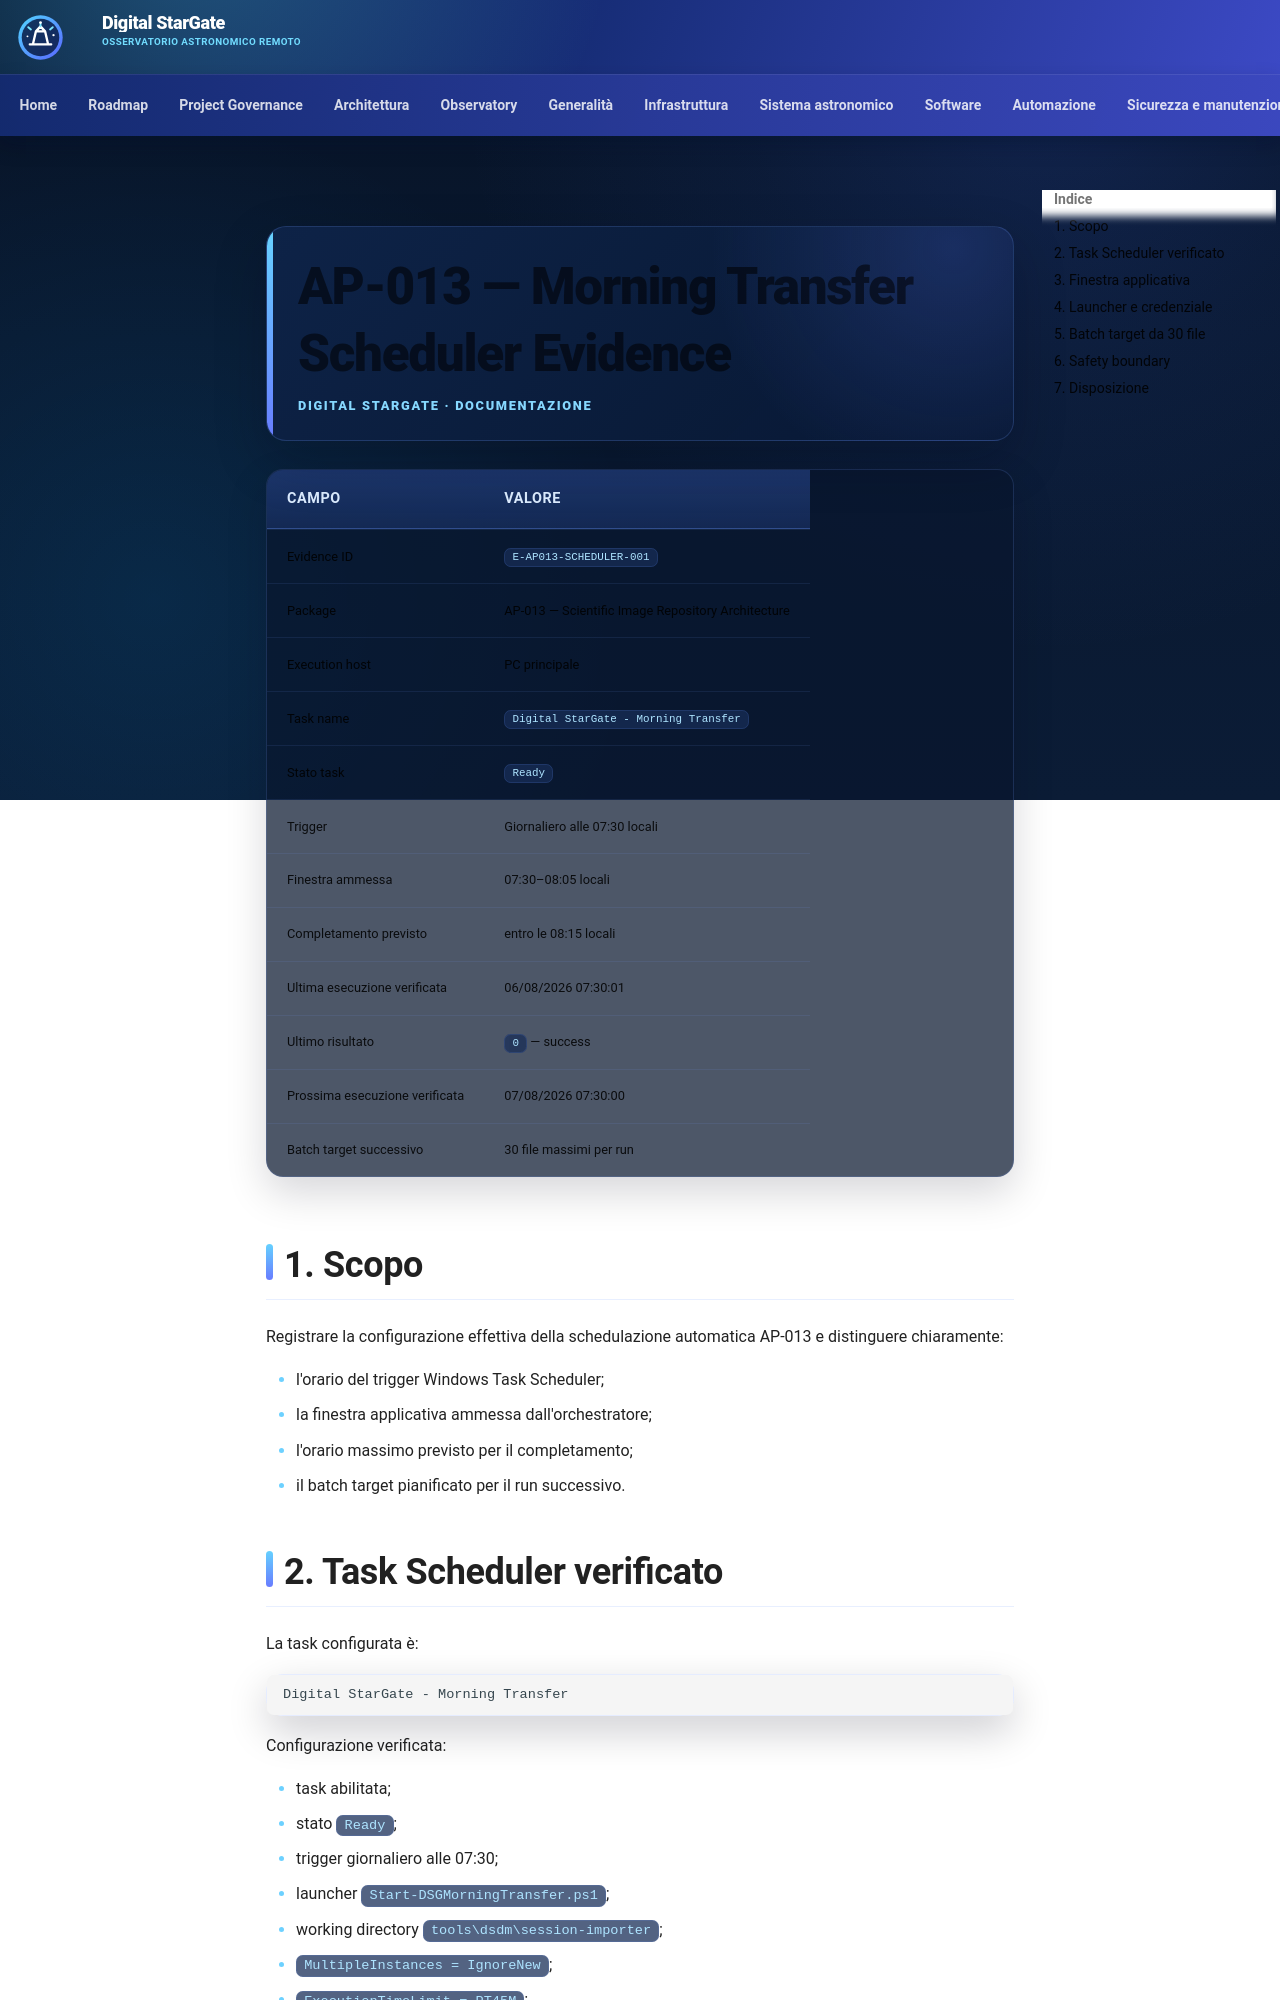

repository: maininimassimo-bit/digital-stargate-manual · page: architecture/validation/AP-013-Morning-Transfer-Scheduler-Evidence/index.html · generator: mkdocs

# AP-013 — Morning Transfer Scheduler Evidence

| Campo | Valore |
|---|---|
| Evidence ID | `E-AP013-SCHEDULER-001` |
| Package | AP-013 — Scientific Image Repository Architecture |
| Execution host | PC principale |
| Task name | `Digital StarGate - Morning Transfer` |
| Stato task | `Ready` |
| Trigger | Giornaliero alle 07:30 locali |
| Finestra ammessa | 07:30–08:05 locali |
| Completamento previsto | entro le 08:15 locali |
| Ultima esecuzione verificata | 06/08/2026 07:30:01 |
| Ultimo risultato | `0` — success |
| Prossima esecuzione verificata | 07/08/2026 07:30:00 |
| Batch target successivo | 30 file massimi per run |

## 1. Scopo

Registrare la configurazione effettiva della schedulazione automatica AP-013 e distinguere chiaramente:

- l'orario del trigger Windows Task Scheduler;
- la finestra applicativa ammessa dall'orchestratore;
- l'orario massimo previsto per il completamento;
- il batch target pianificato per il run successivo.

## 2. Task Scheduler verificato

La task configurata è:

```text
Digital StarGate - Morning Transfer
```

Configurazione verificata:

- task abilitata;
- stato `Ready`;
- trigger giornaliero alle 07:30;
- launcher `Start-DSGMorningTransfer.ps1`;
- working directory `tools\dsdm\session-importer`;
- `MultipleInstances = IgnoreNew`;
- `ExecutionTimeLimit = PT45M`;
- `RestartCount = 3`;
- `RestartInterval = PT5M`;
- `StartWhenAvailable = true`;
- ultima esecuzione conclusa con `LastTaskResult = 0`;
- nessun run perso.
